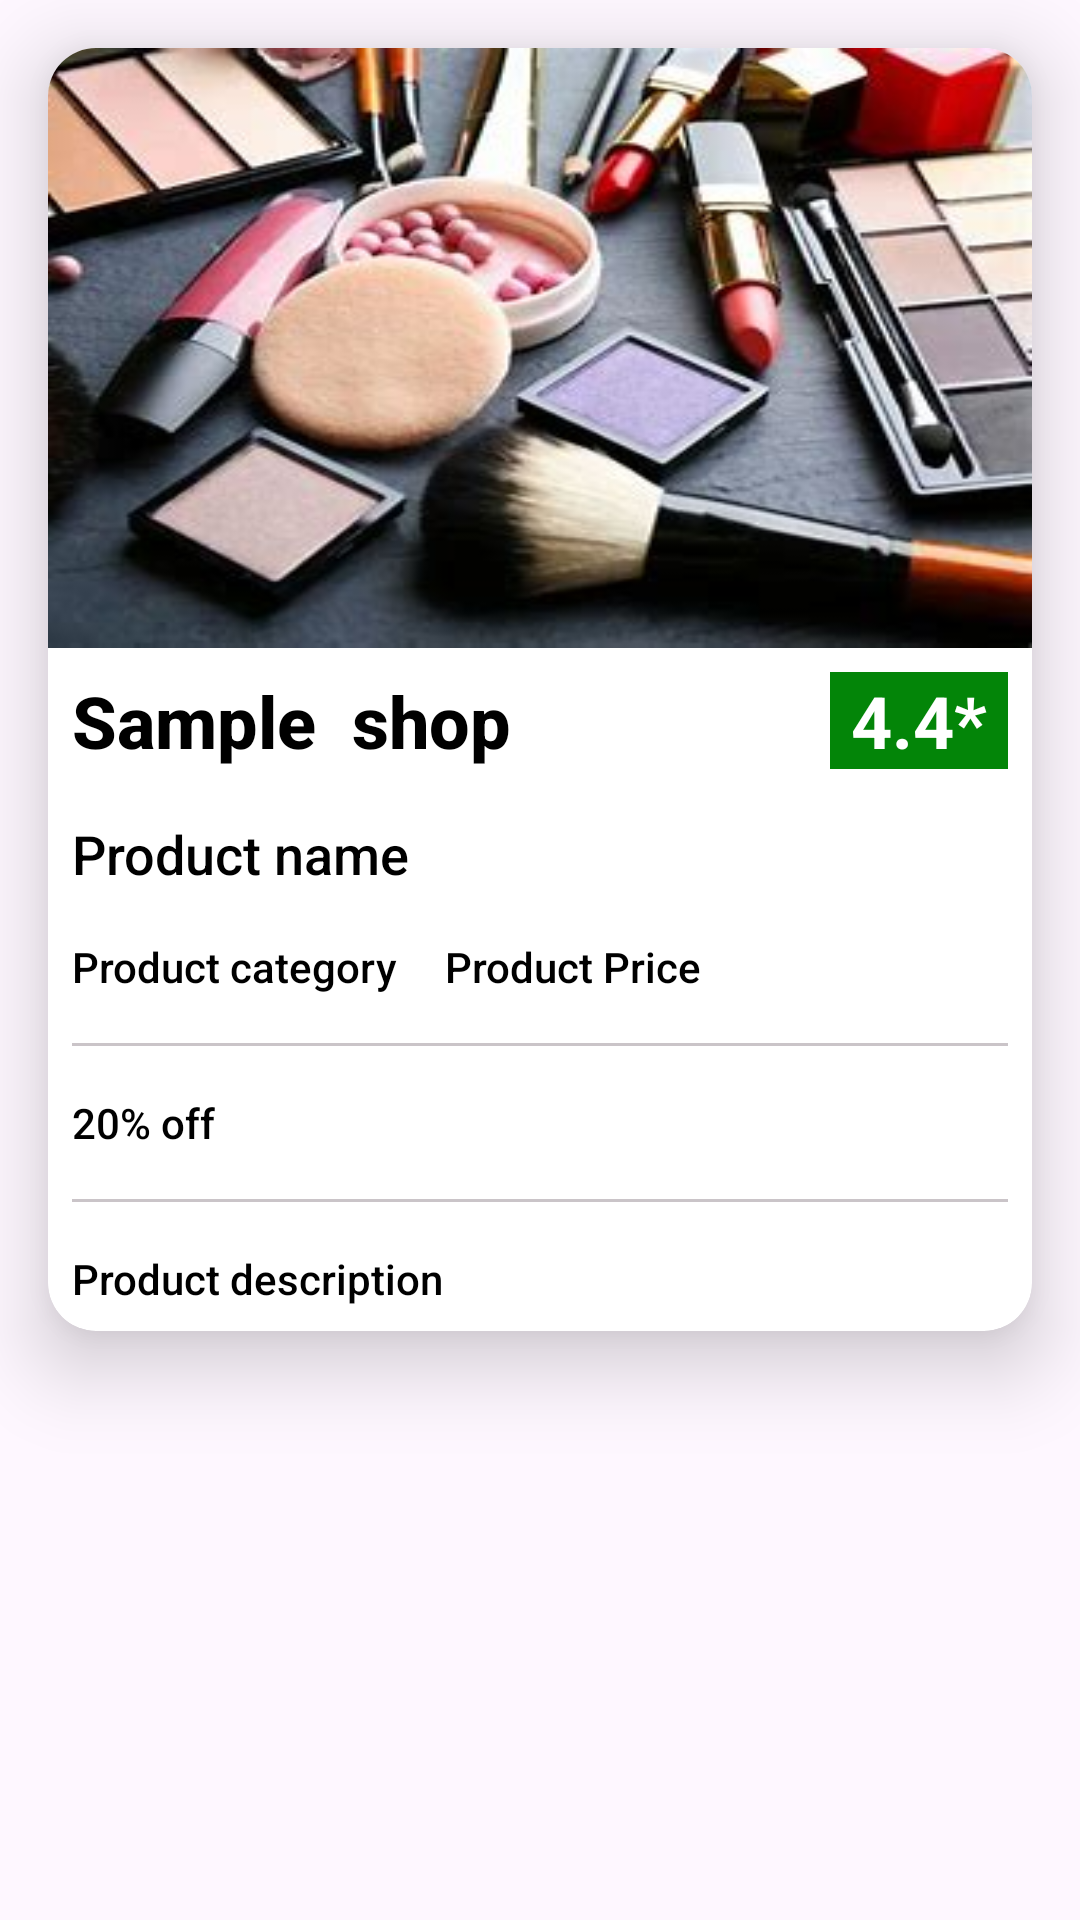

Layout XML and referenced resources for this Android screen:
<!-- AndroidManifest.xml: application theme Theme.BeautyProduct -->
<!-- res/layout/lv_categorywise_product.xml -->
<?xml version="1.0" encoding="utf-8"?>
<LinearLayout xmlns:android="http://schemas.android.com/apk/res/android"
    android:layout_width="match_parent"
    android:layout_height="match_parent"
    xmlns:app="http://schemas.android.com/apk/res-auto"
    android:orientation="vertical">

<androidx.cardview.widget.CardView
    android:layout_width="match_parent"
    android:layout_height="wrap_content"
    android:id="@+id/cvCategoryWiseproductCard"
    app:cardCornerRadius="16sp"
    app:cardElevation="16sp"
    android:background="@color/white"
    android:layout_margin="16sp"
    >
    <LinearLayout
        android:layout_width="match_parent"
        android:layout_height="match_parent"
        android:orientation="vertical">

     <ImageView
         android:layout_width="match_parent"
         android:layout_height="200dp"
         android:id="@+id/ivCategoryWiseProductimage"
         android:src="@drawable/products"
         android:scaleType="fitXY"
        />
        <LinearLayout
            android:layout_width="match_parent"
            android:layout_height="wrap_content"
            android:weightSum="1"
            android:orientation="horizontal">
     <TextView
         android:layout_width="0dp"
         android:layout_height="wrap_content"
         android:id="@+id/tvCategoryWiseShopName"
         android:layout_weight="0.8"
         android:text="Sample  shop"
         android:textSize="24sp"
         android:textStyle="bold"
         android:textColor="@color/black"
         android:layout_margin="8dp"
         android:fontFamily="sans-serif-medium"
         />
            <TextView
                android:layout_width="0dp"
                android:layout_height="wrap_content"
                android:id="@+id/tvCategoryWiserating"
                android:layout_weight="0.2"
                android:text="4.4*"
                android:textSize="24sp"
                android:textStyle="bold"
                android:textColor="@color/white"
                android:layout_margin="8dp"
                android:background="@color/Green"
                android:gravity="center"
                />

        </LinearLayout>


        <TextView
            android:layout_width="match_parent"
            android:layout_height="wrap_content"
            android:id="@+id/tvCategoryWiseProductName"
            android:text="Product name"
            android:textSize="18sp"
            android:textStyle="normal"
            android:textColor="@color/black"
            android:layout_margin="8dp"
            android:fontFamily="sans-serif-medium"
            />
       <LinearLayout
           android:layout_width="match_parent"
           android:layout_height="match_parent"
           android:orientation="horizontal">

           <TextView
               android:layout_width="wrap_content"
               android:layout_height="wrap_content"
               android:id="@+id/tvCategoryWiseProductCategory"
               android:text="Product category"
               android:textSize="14sp"
               android:textStyle="normal"
               android:textColor="@color/black"
               android:layout_margin="8dp"
               android:maxLength="25"
               android:fontFamily="sans-serif-medium"
               />


           <TextView
               android:layout_width="match_parent"
               android:layout_height="wrap_content"
               android:id="@+id/tvCategoryWiseProductPrice"
               android:text="Product Price"
               android:textSize="14sp"
               android:textStyle="normal"
               android:textColor="@color/black"
               android:layout_margin="8dp"
               android:maxLength="25"
               android:fontFamily="sans-serif-medium"
               />
       </LinearLayout>
<View
    android:layout_width="match_parent"
    android:layout_height="1dp"
    android:background="@color/Light_gray"
    android:layout_margin="8sp"/>

        <TextView
            android:layout_width="match_parent"
            android:layout_height="wrap_content"
            android:id="@+id/tvCategoryWiseProductOffer"
            android:text="20% off"
            android:textSize="14sp"
            android:textStyle="normal"
            android:textColor="@color/black"
            android:layout_margin="8dp"
            android:maxLength="25"
            android:fontFamily="sans-serif-medium"
            />

        <View
            android:layout_width="match_parent"
            android:layout_height="1dp"
            android:background="@color/Light_gray"
            android:layout_margin="8sp"/>
        <TextView
            android:layout_width="match_parent"
            android:layout_height="wrap_content"
            android:id="@+id/tvCategoryWiseProductDiscription"
            android:text="Product description"
            android:textSize="14sp"
            android:textStyle="normal"
            android:textColor="@color/black"
            android:layout_margin="8dp"
            android:fontFamily="sans-serif-medium"
            android:maxLength="25"
            />
    </LinearLayout>
</androidx.cardview.widget.CardView>
</LinearLayout>
<!-- resources referenced by this layout -->
<resources>
  <color name="Green">#038508</color>
  <color name="Light_gray">#F0C7C1C5</color>
  <color name="black">#FF000000</color>
  <color name="white">#FFFFFFFF</color>
  <!-- drawable products: jpg bitmap (drawable, 19461 bytes) -->
  <style name="Theme.BeautyProduct" parent="Base.Theme.BeautyProduct" />
  <style name="Base.Theme.BeautyProduct" parent="Theme.Material3.DayNight.NoActionBar">
          
          
      </style>
</resources>
